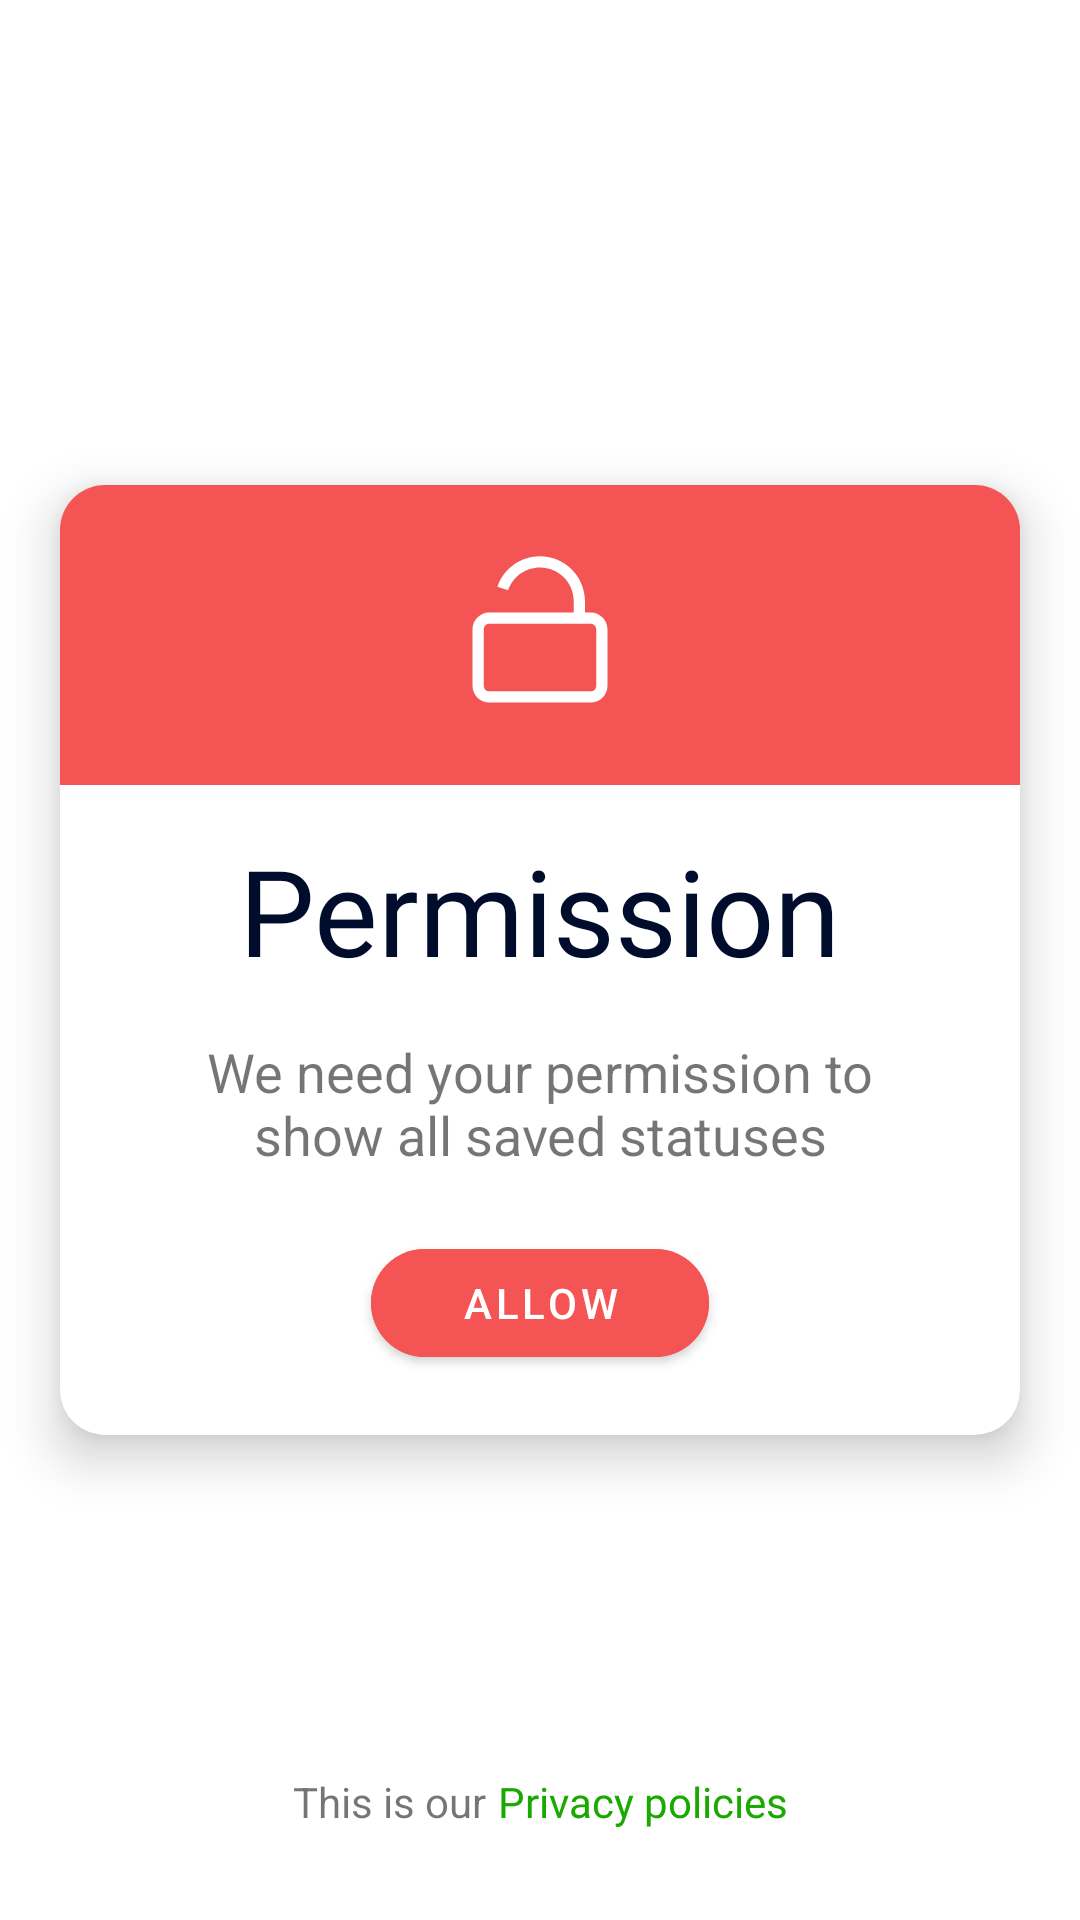

Write the Android layout XML for this screen, with the resource values it uses.
<!-- AndroidManifest.xml: application theme AppTheme -->
<!-- res/layout/activity_permission.xml -->
<?xml version="1.0" encoding="utf-8"?>
<androidx.constraintlayout.widget.ConstraintLayout xmlns:android="http://schemas.android.com/apk/res/android"
    xmlns:app="http://schemas.android.com/apk/res-auto"
    xmlns:tools="http://schemas.android.com/tools"
    android:layout_width="match_parent"
    android:layout_height="match_parent"
    tools:context=".PermissionActivity">

    <ImageView
        android:id="@+id/iv_close"
        android:layout_width="wrap_content"
        android:layout_height="wrap_content"
        android:contentDescription="@string/app_name"
        android:padding="13dp"
        android:src="@drawable/ic_back"
        app:layout_constraintStart_toStartOf="parent"
        app:layout_constraintTop_toTopOf="parent"
        app:tint="@color/black" />

    <androidx.cardview.widget.CardView
        android:layout_width="match_parent"
        android:layout_height="wrap_content"
        android:layout_marginStart="20dp"
        android:layout_marginEnd="20dp"
        app:cardCornerRadius="15dp"
        app:cardElevation="10dp"
        app:layout_constraintBottom_toBottomOf="parent"
        app:layout_constraintEnd_toEndOf="parent"
        app:layout_constraintStart_toStartOf="parent"
        app:layout_constraintTop_toTopOf="parent">

        <LinearLayout
            android:layout_width="match_parent"
            android:layout_height="wrap_content"
            android:gravity="center"
            android:orientation="vertical">

            <ImageView
                android:id="@+id/app_logo"
                android:layout_width="match_parent"
                android:layout_height="100dp"
                android:background="#f45454"
                android:contentDescription="@string/app_name"
                android:padding="20dp"
                android:src="@drawable/ic_padlock"
                app:layout_constraintTop_toTopOf="parent" />

            <TextView
                android:layout_width="wrap_content"
                android:layout_height="wrap_content"
                android:layout_margin="15dp"
                android:fontFamily="@font/yantramanav_black"
                android:text="@string/permission"
                android:textColor="#000C2B"
                android:textSize="40sp" />

            <TextView
                android:layout_width="wrap_content"
                android:layout_height="wrap_content"
                android:layout_marginStart="40dp"
                android:layout_marginEnd="40dp"
                android:gravity="center"
                android:text="@string/permission_note"
                android:textSize="18sp" />

            <com.google.android.material.button.MaterialButton
                android:id="@+id/mb_permission"
                android:layout_width="wrap_content"
                android:layout_height="wrap_content"
                android:layout_margin="20dp"
                android:backgroundTint="#f45454"
                android:paddingStart="30dp"
                android:paddingEnd="30dp"
                android:text="@string/allow"
                android:textColor="@color/white"
                app:cornerRadius="20dp" />

        </LinearLayout>

    </androidx.cardview.widget.CardView>

    <LinearLayout
        android:layout_width="wrap_content"
        android:layout_height="wrap_content"
        android:layout_marginBottom="30dp"
        android:gravity="center"
        android:orientation="horizontal"
        app:layout_constraintBottom_toBottomOf="parent"
        app:layout_constraintEnd_toEndOf="parent"
        app:layout_constraintStart_toStartOf="parent">

        <TextView
            android:layout_width="wrap_content"
            android:layout_height="wrap_content"
            android:text="@string/this_is_our" />

        <TextView
            android:id="@+id/tv_privacy"
            android:layout_width="wrap_content"
            android:layout_height="wrap_content"
            android:layout_marginStart="4dp"
            android:fontFamily="@font/roboto_medium"
            android:text="@string/privacy_policies"
            android:textColor="@color/myPrimaryColor" />

    </LinearLayout>

</androidx.constraintlayout.widget.ConstraintLayout>
<!-- resources referenced by this layout -->
<resources>
  <color name="black">#000000</color>
  <color name="myPrimaryColor">#1AA900</color>
  <color name="white">#FFFFFF</color>
  <!-- drawable ic_padlock (drawable) -->
  <vector xmlns:android="http://schemas.android.com/apk/res/android"
      android:width="128dp"
      android:height="128dp"
      android:viewportWidth="16"
      android:viewportHeight="16"
      android:tint="#ffffff">
    <path
        android:pathData="M8,1C6.2969,1 4.8398,2.0664 4.2656,3.5703C4.2461,3.6172 4.2266,3.6641 4.2109,3.7188L5.1602,4.0313C5.1719,4 5.1836,3.9688 5.1953,3.9336L5.1953,3.9297C5.6289,2.8047 6.7148,2 8,2C9.6641,2 11,3.3359 11,5L11,6L3.5,6C2.6758,6 2,6.6758 2,7.5L2,12.5C2,13.3242 2.6758,14 3.5,14L12.5,14C13.3242,14 14,13.3242 14,12.5L14,7.5C14,6.6758 13.3242,6 12.5,6L12,6L12,5C12,2.7969 10.2031,1 8,1ZM3.5,7L12.5,7C12.7813,7 13,7.2188 13,7.5L13,12.5C13,12.7813 12.7813,13 12.5,13L3.5,13C3.2188,13 3,12.7813 3,12.5L3,7.5C3,7.2188 3.2188,7 3.5,7Z"
        android:fillColor="#000000"/>
  </vector>
  <string name="allow">Allow</string>
  <string name="app_name">GR Status Saver</string>
  <string name="permission">Permission</string>
  <string name="permission_note">We need your permission to show all saved statuses</string>
  <string name="privacy_policies">Privacy policies</string>
  <string name="this_is_our">This is our</string>
  <style name="AppTheme" parent="Theme.MaterialComponents.Light.NoActionBar">
          
          <item name="colorPrimary">@color/myPrimaryColor</item>
          <item name="colorPrimaryDark">@color/myPrimaryColor</item>
          <item name="colorAccent">@color/myPrimaryColor</item>
  
          <item name="floatingActionButtonStyle">@style/FloatingActionButtonStyle</item>
      </style>
  <style name="FloatingActionButtonStyle" parent="Widget.Design.FloatingActionButton">
          <item name="shapeAppearanceOverlay">@style/FabShapeStyle</item>
      </style>
  <style name="FabShapeStyle" parent="ShapeAppearance.MaterialComponents.SmallComponent">
          <item name="cornerSize">20%</item>
      </style>
</resources>
